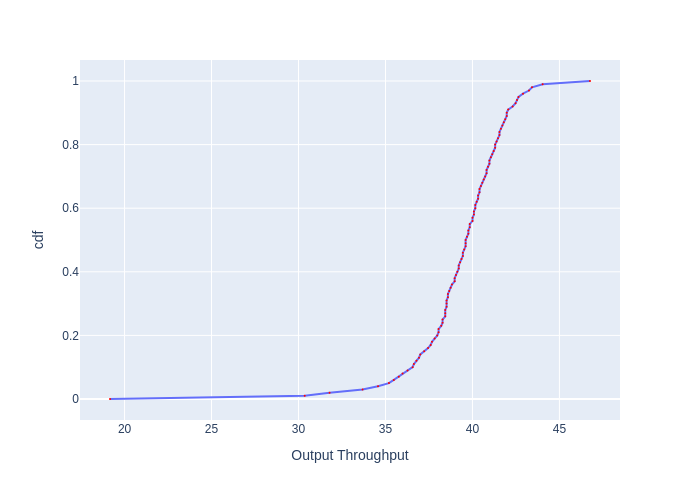

Data behind this chart, as committed beside it:
, cdf, Output Throughput
0, 0.0, 19.16
1, 0.01, 30.36
2, 0.02, 31.79
3, 0.03, 33.68
4, 0.04, 34.57
5, 0.05, 35.2
6, 0.06, 35.48
7, 0.07, 35.77
8, 0.08, 35.98
9, 0.09, 36.27
10, 0.1, 36.56
11, 0.11, 36.63
12, 0.12, 36.78
13, 0.13, 36.93
14, 0.14, 37
15, 0.15, 37.23
16, 0.16, 37.45
17, 0.17, 37.6
18, 0.18, 37.68
19, 0.19, 37.83
20, 0.2, 37.98
21, 0.21, 38.05
22, 0.22, 38.05
23, 0.23, 38.21
24, 0.24, 38.28
25, 0.25, 38.28
26, 0.26, 38.44
27, 0.27, 38.44
28, 0.28, 38.44
29, 0.29, 38.51
30, 0.3, 38.51
31, 0.31, 38.51
32, 0.32, 38.59
33, 0.33, 38.59
34, 0.34, 38.67
35, 0.35, 38.74
36, 0.36, 38.82
37, 0.37, 38.98
38, 0.38, 38.98
39, 0.39, 39.06
40, 0.4, 39.13
41, 0.41, 39.21
42, 0.42, 39.21
43, 0.43, 39.29
44, 0.44, 39.37
45, 0.45, 39.45
46, 0.46, 39.45
47, 0.47, 39.53
48, 0.48, 39.61
49, 0.49, 39.61
50, 0.5, 39.61
51, 0.51, 39.69
52, 0.52, 39.77
53, 0.53, 39.77
54, 0.54, 39.85
55, 0.55, 39.85
56, 0.56, 40
57, 0.57, 40
58, 0.58, 40.08
59, 0.59, 40.08
... 41 more rows
